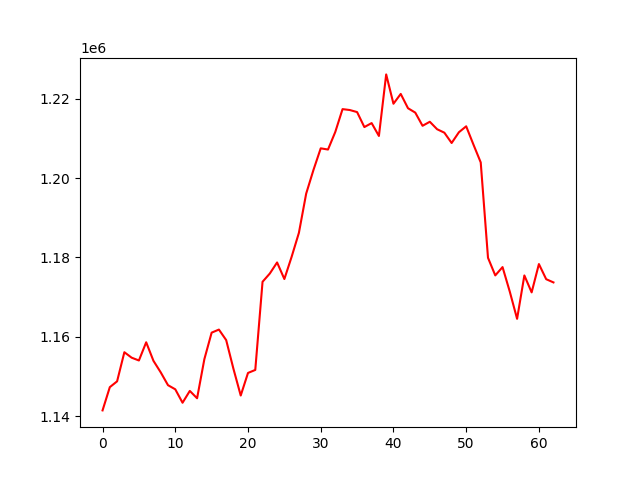

The data file committed next to this chart (first rows):
, 0
0, 1141454
1, 1147315
2, 1148777
3, 1156117
4, 1154741
5, 1154035
6, 1158622
7, 1153948
8, 1151041
9, 1147810
10, 1146769
11, 1143384
12, 1146365
13, 1144513
14, 1154370
15, 1161050
16, 1161823
17, 1159174
18, 1151925
19, 1145205
20, 1150893
21, 1151652
22, 1173869
23, 1175954
24, 1178742
25, 1174565
26, 1180171
27, 1186215
28, 1196094
29, 1202049
30, 1207505
31, 1207202
32, 1211625
33, 1217388
34, 1217158
35, 1216644
36, 1212865
37, 1213869
38, 1210624
39, 1226139
40, 1218745
41, 1221219
42, 1217612
43, 1216506
44, 1213188
45, 1214202
46, 1212323
47, 1211447
48, 1208850
49, 1211561
50, 1213055
51, 1208444
52, 1203956
53, 1179920
54, 1175477
55, 1177574
56, 1171356
57, 1164533
58, 1175467
59, 1171201
... 3 more rows
